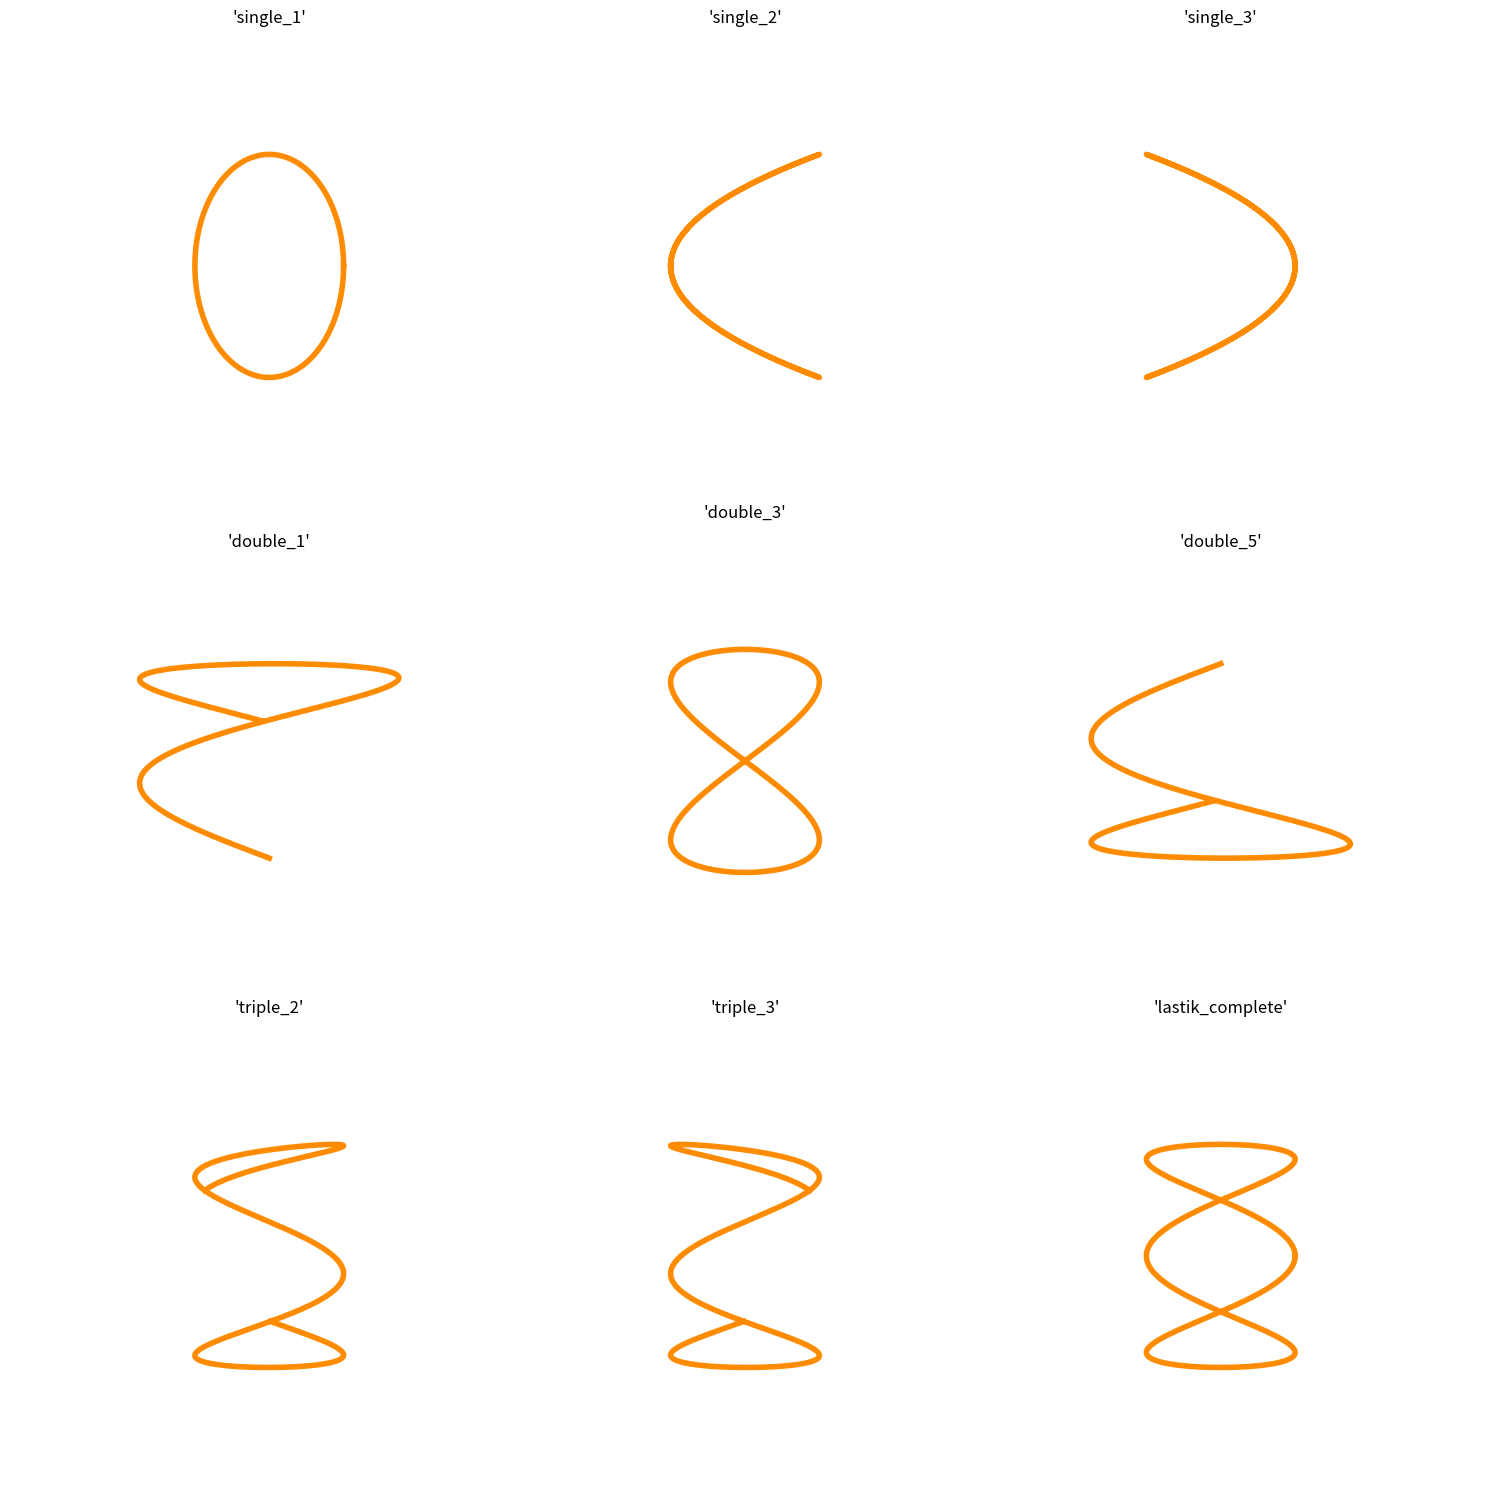

Source code (Python):
# ==============================================================================
# STRASSEN:
    # M1 = (a+d) * (e+h)
    # M2 = (c+d) * e
    # M3 = a * (f-h)
    # M4 = d * (g-e)
    # M5 = (a+b) * h
    # M6 = (c-a) * (e+f)
    # M7 = (b-d) * (g+h)

    # P = M1 + M4 - M5 + M7
    # Q = M3 + M5
    # R = M2 + M4
    # S = M1 - M2 + M3 + M6

# ==============================================================================

import matplotlib.pyplot as plt
import numpy as np

# ==============================================================================
# [redacted]
# ==============================================================================
SHAPE_DATABASE = {
    # --- Single combination ---
    'single_1': {'a': 1, 'b': 1, 'fase_pi': 0.5},   # Circle
    'single_2': {'a': 2, 'b': 1, 'fase_pi': 1.5},   # C
    'single_3': {'a': 2, 'b': 1, 'fase_pi': 0.5},   # C inverse
    'single_4': {'a': 1, 'b': 1, 'fase_pi': 0.5},   # Circle (same as the single_1)

    # --- Double combination ---
    'double_1': {'a': -1.49, 'b': 0.375, 'fase_pi': 0},
    'double_2': {'a': 1.49, 'b': 0.375, 'fase_pi': 0},
    'double_3': {'a': 2, 'b': 1, 'fase_pi': 1.0},
    'double_4': {'a': 1, 'b': 1, 'fase_pi': 0.5},
    'double_5': {'a': -1.49, 'b': -0.375, 'fase_pi': 0},
    'double_6': {'a': 1.49, 'b': -0.375, 'fase_pi': 0},
    
    # --- Triple combination ---
    'triple_1': {'a': 2, 'b': 1, 'fase_pi': 1.0}, # Nuancer bow tie
    'triple_2': {'a': 3.33, 'b': 1, 'fase_pi': 1.0, 't_range_pi': (0.2, 1.8)}, # Mysterious shape 1
    'triple_3': {'a': 3.33, 'b': 1, 'fase_pi': 0, 't_range_pi': (0.2, 1.8)}, # Mysterious shape 2 (symmetry of Mysterious shape 1 )
    'triple_4': {'a': 2, 'b': 1, 'fase_pi': 1.0}, # Nuancer bow tie

    # --- LASTİK ---
    'lastik_complete': {'a': 3, 'b': 1, 'fase_pi': 0.5},
}

# ==============================================================================
# 2. Visual World: Motor Reading and Drawing from the Database
# ==============================================================================
class LissajousMotoru:
    def __init__(self, ax):
        self.ax = ax

    def draw(self, shape_id, center=(0,0), scale=1.0, color='darkorange', label=""):
        """
        It takes a shape identity, reads and draws the full recipe from the database.
        """
        recipe = SHAPE_DATABASE.get(shape_id)
        if not recipe:
            self.ax.text(0.5, 0.5, f"Error:\n'{shape_id}'\n not defined.", 
                         ha='center', va='center', color='red', fontsize=10)
            self.ax.axis('off'); self.ax.set_title(f"Unknown ID: '{shape_id}'")
            return

        # Read all parameters from the database
        a = recipe.get('a', 1.0)
        b = recipe.get('b', 1.0)
        fase_pi = recipe.get('fase_pi', 0.0)
        # Vital Feature: t_range now comes from the database!
        t_range_pi = recipe.get('t_range_pi', (0, 2))
        
        t = np.linspace(t_range_pi[0] * np.pi, t_range_pi[1] * np.pi, 400)

        # Basic Lissajous Formulas
        x = scale * np.sin(a * t + fase_pi * np.pi)
        y = scale * 1.5 * np.sin(b * t)
        
        self.ax.plot(x + center[0], y + center[1], color=color, lw=4)
        self.ax.text(center[0] + scale * 1.5, center[1], label, 
                     ha='center', va='center', fontsize=16, color=color, weight='bold')
        
        self.ax.set_aspect('equal'); self.ax.margins(0.5); self.ax.axis('off')
        self.ax.set_title(f"'{shape_id}'", pad=15, fontsize=12)


# ==============================================================================
# Main Program: Visualization of my genome map
# ==============================================================================
if __name__ == "__main__":
    
    # List of shapes to be shown
    shapes_to_show = [
        'single_1', 'single_2', 'single_3',
        'double_1', 'double_3', 'double_5',
        'triple_2', 'triple_3', 'lastik_complete'
    ]
    
    # Dynamically adjust the grid size to provide sufficient space
    num_shapes = len(shapes_to_show)
    cols = 3
    rows = (num_shapes + cols - 1) // cols
    
    fig, axes = plt.subplots(rows, cols, figsize=(cols * 5, rows * 5))
    fig.canvas.manager.set_window_title('Deciphered genome library')
    
    # Draw each shape in your own field
    for i, shape_id in enumerate(shapes_to_show):
        ax = axes.flatten()[i]
        motor = LissajousMotoru(ax)
        motor.draw(shape_id)

    # Hide the remaining empty subplots
    for i in range(num_shapes, len(axes.flatten())):
        axes.flatten()[i].axis('off')

    plt.tight_layout()
    plt.show()